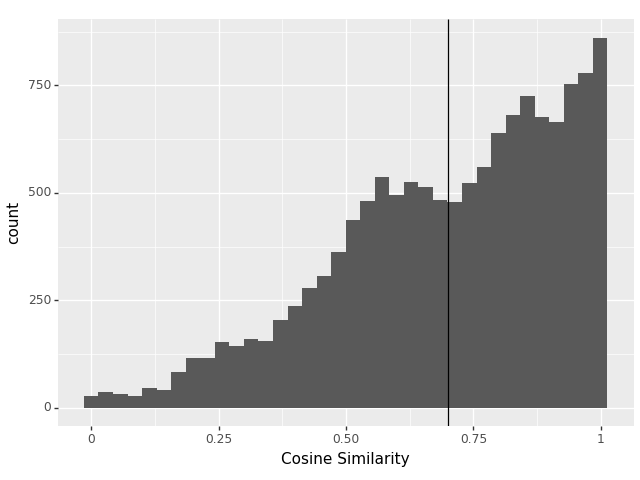

Source data for this figure (header and first rows):
	model_fit
NB.CTR1	0.8385
NB.CTR10	0.4177
NB.CTR12	0.5584
NB.CTR13	0.789
NB.CTR14	0.6696
NB.CTR15	0.4737
NB.CTR16	0.8311
NB.CTR17	0.845
NB.CTR19	0.8248
NB.CTR2	0.9255
NB.CTR20	0.8607
NB.CTR21	0.7968
NB.CTR22	0.8767
NB.CTR23	0.7111
NB.CTR25	0.6952
NB.CTR26	0.8551
NB.CTR28	0.4005
NB.CTR29	0.7514
NB.CTR3	0.8488
NB.CTR30	0.8888
NB.CTR31	0.9912
NB.CTR32	0.6423
NB.CTR33	0.9724
NB.CTR34	0.9206
NB.CTR35	0.8744
NB.CTR36	0.9915
NB.CTR37	0.9917
NB.CTR39	0.9747
NB.CTR4	0.503
NB.CTR40	0.7238
NB.CTR41	0.8549
NB.CTR42	0.9585
NB.CTR43	0.7191
NB.CTR44	0.9596
NB.CTR45	0.4326
NB.CTR46	0.8434
NB.CTR47	0.9021
NB.CTR48	0.8634
NB.CTR49	0.5733
NB.CTR5	0.8522
NB.CTR50	0.8485
NB.CTR51	0.738
NB.CTR52	0.314
NB.CTR53	0.9875
NB.CTR54	0.7953
NB.CTR55	0.8928
NB.CTR56	0.6083
NB.CTR57	0.838
NB.CTR58	0.8105
NB.CTR59	0.7912
NB.CTR6	0.5735
NB.CTR60	0.8666
NB.CTR61	0.8566
NB.CTR62	0.6259
NB.CTR63	0.6286
NB.CTR64	0.6517
NB.CTR65	0.7027
NB.CTR66	0.7929
NB.CTR67	0.8508
NB.CTR68	0.8314
... 13,274 more rows
